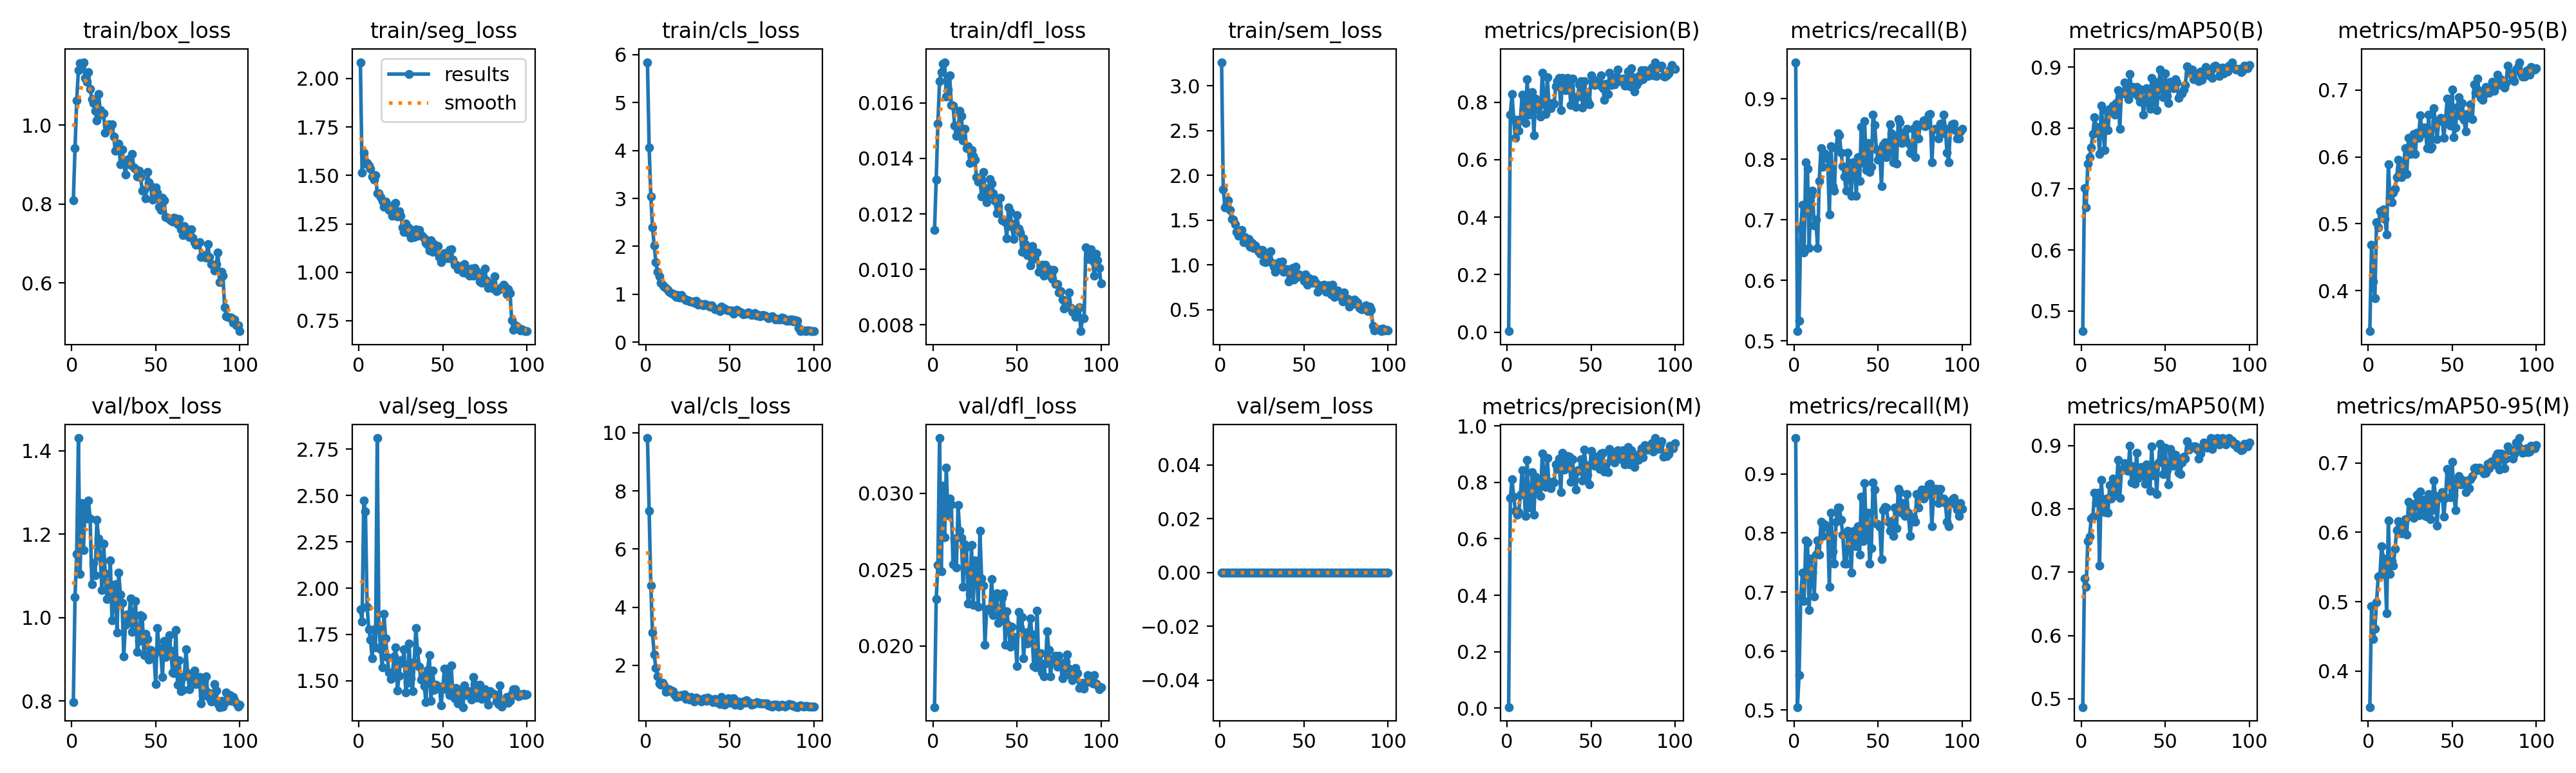

The data file committed next to this chart (first rows):
epoch, time, train/box_loss, train/seg_loss, train/cls_loss, train/dfl_loss, train/sem_loss, metrics/precision(B), metrics/recall(B), metrics/mAP50(B), metrics/mAP50-95(B), metrics/precision(M), metrics/recall(M), metrics/mAP50(M), metrics/mAP50-95(M), val/box_loss, val/seg_loss, val/cls_loss, val/dfl_loss, val/sem_loss, lr/pg0, lr/pg1, lr/pg2
1, 42.81, 0.8095, 2.085, 5.843, 0.01143, 3.265, 0.00339, 0.9606, 0.4667, 0.3391, 0.00339, 0.9606, 0.487, 0.348, 0.7965, 1.885, 9.816, 0.016, 0, 0.0006545, 0.0006545, 0.0006545
2, 65.59, 0.9411, 1.516, 4.057, 0.01324, 1.843, 0.7573, 0.516, 0.7018, 0.4684, 0.7446, 0.5051, 0.6899, 0.4935, 1.049, 1.821, 7.31, 0.02309, 0, 0.001308, 0.001308, 0.001308
3, 88.5, 1.062, 1.618, 3.044, 0.01525, 1.645, 0.8287, 0.5335, 0.6698, 0.4139, 0.8121, 0.5591, 0.6768, 0.446, 1.153, 2.474, 4.742, 0.0253, 0, 0.001949, 0.001949, 0.001949
4, 111.7, 1.14, 1.561, 2.4, 0.01679, 1.683, 0.7404, 0.685, 0.7412, 0.3889, 0.7489, 0.6929, 0.7492, 0.4612, 1.43, 2.414, 3.13, 0.03361, 0, 0.001941, 0.001941, 0.001941
5, 135.4, 1.158, 1.566, 2.022, 0.01712, 1.722, 0.676, 0.7244, 0.7518, 0.5024, 0.6997, 0.7323, 0.7559, 0.4994, 1.105, 1.9, 2.372, 0.02489, 0, 0.001921, 0.001921, 0.001921
6, 159.5, 1.15, 1.551, 1.672, 0.01741, 1.617, 0.7399, 0.6457, 0.7684, 0.4943, 0.6856, 0.685, 0.7842, 0.5366, 1.274, 1.779, 1.901, 0.03049, 0, 0.001901, 0.001901, 0.001901
7, 183, 1.16, 1.533, 1.467, 0.01747, 1.512, 0.7006, 0.7953, 0.7901, 0.5186, 0.6936, 0.7874, 0.7877, 0.5377, 1.161, 1.721, 1.614, 0.0271, 0, 0.001881, 0.001881, 0.001881
8, 206.8, 1.121, 1.495, 1.368, 0.01624, 1.506, 0.74, 0.7844, 0.8173, 0.5181, 0.7568, 0.7841, 0.8249, 0.5801, 1.261, 1.621, 1.381, 0.03169, 0, 0.001861, 0.001861, 0.001861
9, 230.5, 1.11, 1.478, 1.24, 0.01648, 1.457, 0.8256, 0.6535, 0.802, 0.5215, 0.8439, 0.6693, 0.8105, 0.5627, 1.236, 1.776, 1.333, 0.02856, 0, 0.001842, 0.001842, 0.001842
10, 254.1, 1.135, 1.5, 1.203, 0.017, 1.368, 0.7776, 0.7402, 0.8001, 0.5073, 0.7935, 0.7566, 0.8249, 0.5505, 1.28, 1.68, 1.393, 0.02966, 0, 0.001822, 0.001822, 0.001822
11, 277.6, 1.093, 1.41, 1.158, 0.01593, 1.33, 0.728, 0.748, 0.7576, 0.4842, 0.6805, 0.7323, 0.7106, 0.4836, 1.237, 2.81, 1.315, 0.02927, 0, 0.001802, 0.001802, 0.001802
12, 301.1, 1.066, 1.407, 1.132, 0.0159, 1.359, 0.8796, 0.6905, 0.8368, 0.5886, 0.8798, 0.6919, 0.8454, 0.6174, 1.08, 1.785, 1.097, 0.02533, 0, 0.001782, 0.001782, 0.001782
13, 324.8, 1.056, 1.387, 1.094, 0.01518, 1.392, 0.7561, 0.7008, 0.8006, 0.5386, 0.7108, 0.7638, 0.8057, 0.5399, 1.13, 1.671, 1.103, 0.02703, 0, 0.001762, 0.001762, 0.001762
14, 348.5, 1.036, 1.37, 1.047, 0.01481, 1.253, 0.7947, 0.6535, 0.7634, 0.5326, 0.711, 0.7874, 0.7945, 0.5585, 1.102, 1.571, 1.183, 0.02515, 0, 0.001743, 0.001743, 0.001743
15, 372.2, 1.012, 1.338, 1.018, 0.01498, 1.309, 0.8357, 0.7638, 0.8281, 0.5471, 0.8357, 0.7638, 0.8159, 0.5518, 1.235, 1.86, 1.132, 0.02922, 0, 0.001723, 0.001723, 0.001723
16, 395.7, 1.079, 1.364, 1.005, 0.01572, 1.247, 0.6856, 0.8189, 0.7971, 0.5526, 0.6856, 0.8189, 0.7938, 0.5766, 1.189, 1.73, 1.116, 0.02753, 0, 0.001703, 0.001703, 0.001703
17, 419.3, 1.037, 1.337, 0.9796, 0.01553, 1.293, 0.8125, 0.7874, 0.8318, 0.5702, 0.8211, 0.7953, 0.8373, 0.6034, 1.144, 1.628, 1.013, 0.02706, 0, 0.001683, 0.001683, 0.001683
18, 442.8, 1.027, 1.322, 0.9477, 0.01464, 1.207, 0.7742, 0.81, 0.8265, 0.5961, 0.7752, 0.8147, 0.8161, 0.6161, 1.065, 1.546, 0.9244, 0.02386, 0, 0.001663, 0.001663, 0.001663
19, 466.3, 1.029, 1.318, 0.9889, 0.01507, 1.25, 0.7905, 0.8021, 0.8372, 0.5703, 0.7982, 0.81, 0.8478, 0.6133, 1.176, 1.509, 0.9623, 0.02664, 0, 0.001644, 0.001644, 0.001644
20, 489.7, 0.9814, 1.291, 0.9339, 0.01436, 1.189, 0.7506, 0.8032, 0.8215, 0.5694, 0.7527, 0.811, 0.8212, 0.5981, 1.105, 1.534, 0.941, 0.0265, 0, 0.001624, 0.001624, 0.001624
21, 513.3, 1.001, 1.351, 0.9851, 0.01443, 1.219, 0.9023, 0.7087, 0.8408, 0.5839, 0.9023, 0.7087, 0.8335, 0.6059, 1.044, 1.631, 0.9894, 0.02277, 0, 0.001604, 0.001604, 0.001604
22, 537, 1.002, 1.357, 0.9332, 0.01384, 1.182, 0.8068, 0.822, 0.8618, 0.613, 0.8237, 0.8347, 0.8775, 0.6191, 1.045, 1.682, 0.9482, 0.02342, 0, 0.001584, 0.001584, 0.001584
23, 560.6, 0.9929, 1.289, 0.8976, 0.01431, 1.157, 0.7581, 0.7559, 0.7983, 0.575, 0.7832, 0.7682, 0.8171, 0.5965, 1.136, 1.447, 1.013, 0.02661, 0, 0.001564, 0.001564, 0.001564
24, 584.3, 1.003, 1.314, 0.8809, 0.0141, 1.123, 0.8876, 0.748, 0.8582, 0.6289, 0.8876, 0.748, 0.861, 0.6438, 0.9926, 1.527, 0.8475, 0.02271, 0, 0.001545, 0.001545, 0.001545
25, 607.9, 0.9715, 1.293, 0.8755, 0.01395, 1.17, 0.7896, 0.8189, 0.8565, 0.6043, 0.7896, 0.8189, 0.8638, 0.6298, 1.043, 1.611, 0.8797, 0.02562, 0, 0.001525, 0.001525, 0.001525
26, 631.4, 0.9358, 1.233, 0.8459, 0.01333, 1.036, 0.7802, 0.8425, 0.8742, 0.6229, 0.7802, 0.8425, 0.8724, 0.6356, 1.08, 1.598, 0.8269, 0.02511, 0, 0.001505, 0.001505, 0.001505
27, 655, 0.9487, 1.208, 0.8484, 0.01316, 1.035, 0.7981, 0.8403, 0.8616, 0.6342, 0.803, 0.8425, 0.8607, 0.6205, 0.9639, 1.67, 0.9183, 0.02257, 0, 0.001485, 0.001485, 0.001485
28, 678.6, 0.9532, 1.252, 0.8457, 0.01324, 1.051, 0.7942, 0.811, 0.8476, 0.6046, 0.8006, 0.8219, 0.8602, 0.6417, 1.108, 1.439, 0.8272, 0.02754, 0, 0.001465, 0.001465, 0.001465
29, 702.1, 0.9013, 1.206, 0.819, 0.01264, 1.138, 0.8549, 0.7888, 0.8882, 0.6367, 0.8635, 0.7967, 0.8992, 0.6545, 1.055, 1.489, 0.764, 0.02443, 0, 0.001446, 0.001446, 0.001446
30, 725.7, 0.9387, 1.229, 0.8602, 0.01352, 1.157, 0.8725, 0.7716, 0.8614, 0.6288, 0.8485, 0.748, 0.8415, 0.625, 1.035, 1.701, 0.8937, 0.02396, 0, 0.001426, 0.001426, 0.001426
31, 749.2, 0.9051, 1.177, 0.7767, 0.01292, 1.026, 0.8842, 0.748, 0.8676, 0.662, 0.8842, 0.748, 0.8668, 0.6587, 0.9067, 1.514, 0.8494, 0.02008, 0, 0.001406, 0.001406, 0.001406
32, 772.7, 0.875, 1.195, 0.7906, 0.01243, 0.9836, 0.7727, 0.811, 0.8572, 0.6349, 0.7652, 0.8032, 0.8394, 0.6335, 0.9818, 1.443, 0.8295, 0.02241, 0, 0.001386, 0.001386, 0.001386
33, 796.3, 0.9132, 1.182, 0.7895, 0.01267, 0.9257, 0.8838, 0.7716, 0.8678, 0.6439, 0.9046, 0.7874, 0.8888, 0.6465, 1.007, 1.6, 0.7669, 0.02236, 0, 0.001366, 0.001366, 0.001366
34, 819.7, 0.9139, 1.224, 0.7726, 0.01326, 0.9624, 0.8534, 0.7402, 0.8523, 0.6438, 0.8443, 0.7323, 0.8485, 0.6241, 0.9999, 1.785, 0.8415, 0.0225, 0, 0.001347, 0.001347, 0.001347
35, 843.2, 0.8995, 1.19, 0.7987, 0.0131, 1.033, 0.8416, 0.7946, 0.8429, 0.6134, 0.8499, 0.8025, 0.8552, 0.6224, 1.045, 1.661, 0.8619, 0.02436, 0, 0.001327, 0.001327, 0.001327
36, 866.7, 0.9267, 1.217, 0.7853, 0.01274, 0.9736, 0.8849, 0.7953, 0.8626, 0.6631, 0.8937, 0.8032, 0.8664, 0.655, 0.9655, 1.577, 0.7703, 0.02201, 0, 0.001307, 0.001307, 0.001307
37, 890.1, 0.8925, 1.192, 0.7663, 0.01247, 1.04, 0.8622, 0.7402, 0.8224, 0.6118, 0.8917, 0.7776, 0.8542, 0.6186, 1.005, 1.507, 0.9002, 0.02328, 0, 0.001287, 0.001287, 0.001287
38, 913.6, 0.89, 1.184, 0.7355, 0.01203, 0.923, 0.7916, 0.8032, 0.8417, 0.6151, 0.8014, 0.811, 0.8399, 0.6321, 1.039, 1.528, 0.8574, 0.02347, 0, 0.001267, 0.001267, 0.001267
39, 937.1, 0.8698, 1.176, 0.7704, 0.01227, 0.955, 0.8815, 0.7638, 0.8654, 0.6726, 0.8815, 0.7638, 0.8698, 0.675, 0.9177, 1.472, 0.7857, 0.02149, 0, 0.001248, 0.001248, 0.001248
40, 960.7, 0.884, 1.151, 0.722, 0.01259, 0.9539, 0.8007, 0.8541, 0.8639, 0.6535, 0.808, 0.8618, 0.86, 0.6528, 0.9433, 1.384, 0.7348, 0.02187, 0, 0.001228, 0.001228, 0.001228
41, 984.2, 0.868, 1.143, 0.6902, 0.01176, 0.8159, 0.7828, 0.7944, 0.8312, 0.6269, 0.775, 0.7866, 0.8285, 0.6097, 1.005, 1.559, 0.8474, 0.02316, 0, 0.001208, 0.001208, 0.001208
42, 1008, 0.8344, 1.112, 0.6934, 0.01176, 0.8662, 0.8203, 0.8628, 0.8819, 0.6542, 0.8425, 0.8846, 0.8985, 0.6495, 1.003, 1.639, 0.7288, 0.02344, 0, 0.001188, 0.001188, 0.001188
43, 1031, 0.8356, 1.166, 0.6833, 0.01169, 0.9654, 0.8613, 0.7821, 0.8435, 0.6584, 0.8417, 0.7958, 0.8524, 0.6516, 0.91, 1.39, 0.809, 0.02009, 0, 0.001168, 0.001168, 0.001168
44, 1055, 0.8144, 1.105, 0.6466, 0.01113, 0.8367, 0.8732, 0.8268, 0.8762, 0.6574, 0.8815, 0.8347, 0.868, 0.6581, 0.9602, 1.554, 0.6622, 0.02226, 0, 0.001149, 0.001149, 0.001149
45, 1078, 0.8814, 1.146, 0.7388, 0.01223, 0.9832, 0.7823, 0.7795, 0.8297, 0.6286, 0.8065, 0.748, 0.8237, 0.6227, 0.9487, 1.451, 0.9171, 0.02134, 0, 0.001129, 0.001129, 0.001129
46, 1102, 0.8552, 1.132, 0.7101, 0.01207, 0.8638, 0.873, 0.7874, 0.8628, 0.6548, 0.9162, 0.7747, 0.8731, 0.6498, 0.8995, 1.479, 0.7584, 0.01995, 0, 0.001109, 0.001109, 0.001109
47, 1125, 0.8455, 1.136, 0.7046, 0.01154, 0.8964, 0.8346, 0.8742, 0.8962, 0.6871, 0.8621, 0.8859, 0.9023, 0.6916, 0.9226, 1.462, 0.6447, 0.02125, 0, 0.001089, 0.001089, 0.001089
48, 1149, 0.8109, 1.08, 0.6708, 0.01109, 0.8722, 0.8071, 0.8566, 0.8712, 0.6717, 0.8282, 0.873, 0.8889, 0.6853, 0.911, 1.468, 0.7421, 0.02032, 0, 0.001069, 0.001069, 0.001069
49, 1173, 0.8265, 1.051, 0.6582, 0.01165, 0.8737, 0.7933, 0.8161, 0.8503, 0.647, 0.7933, 0.8161, 0.8546, 0.6508, 0.9078, 1.366, 0.8724, 0.02059, 0, 0.00105, 0.00105, 0.00105
50, 1196, 0.8417, 1.075, 0.6566, 0.01196, 0.8259, 0.8943, 0.7993, 0.8895, 0.7009, 0.9118, 0.814, 0.8965, 0.7017, 0.8398, 1.462, 0.7194, 0.01868, 0, 0.00103, 0.00103, 0.00103
51, 1220, 0.8287, 1.099, 0.6582, 0.01147, 0.8978, 0.8728, 0.8105, 0.8529, 0.6299, 0.8728, 0.8105, 0.8608, 0.653, 0.975, 1.567, 0.8453, 0.02224, 0, 0.00101, 0.00101, 0.00101
52, 1243, 0.794, 1.086, 0.6, 0.01133, 0.7794, 0.8589, 0.7559, 0.8411, 0.6442, 0.8589, 0.7559, 0.8386, 0.6319, 0.9274, 1.454, 0.8634, 0.0212, 0, 0.0009902, 0.0009902, 0.0009902
53, 1267, 0.7848, 1.072, 0.6432, 0.01062, 0.8498, 0.8745, 0.8234, 0.8754, 0.675, 0.8912, 0.8387, 0.8943, 0.6762, 0.9168, 1.566, 0.6415, 0.02189, 0, 0.0009704, 0.0009704, 0.0009704
54, 1291, 0.8169, 1.116, 0.6694, 0.01113, 0.8098, 0.8752, 0.8281, 0.8739, 0.6894, 0.8918, 0.8435, 0.8885, 0.6811, 0.8579, 1.424, 0.6684, 0.0192, 0, 0.0009506, 0.0009506, 0.0009506
55, 1314, 0.8098, 1.12, 0.6421, 0.0109, 0.7984, 0.8605, 0.8032, 0.8649, 0.6612, 0.8478, 0.8425, 0.8684, 0.6696, 0.9433, 1.582, 0.7616, 0.02089, 0, 0.0009308, 0.0009308, 0.0009308
56, 1338, 0.767, 1.066, 0.6293, 0.01052, 0.8341, 0.8939, 0.811, 0.8799, 0.6809, 0.9026, 0.8189, 0.885, 0.6758, 0.9045, 1.432, 0.6331, 0.02014, 0, 0.000911, 0.000911, 0.000911
57, 1361, 0.7649, 1.038, 0.613, 0.01079, 0.803, 0.8483, 0.8583, 0.8749, 0.6555, 0.9044, 0.8032, 0.875, 0.6725, 0.9454, 1.405, 0.7299, 0.02093, 0, 0.0008912, 0.0008912, 0.0008912
58, 1385, 0.7621, 1.039, 0.5783, 0.01015, 0.7039, 0.8087, 0.8425, 0.8493, 0.6379, 0.8389, 0.8201, 0.8569, 0.6584, 0.9581, 1.461, 0.7617, 0.02181, 0, 0.0008714, 0.0008714, 0.0008714
59, 1408, 0.7598, 1.015, 0.5946, 0.01083, 0.7633, 0.8641, 0.7953, 0.8558, 0.6646, 0.8666, 0.7953, 0.8549, 0.6749, 0.9204, 1.379, 0.7229, 0.02077, 0, 0.0008516, 0.0008516, 0.0008516
60, 1432, 0.7565, 1.025, 0.5928, 0.01038, 0.7716, 0.8278, 0.8347, 0.857, 0.6591, 0.8356, 0.8425, 0.8729, 0.6634, 0.868, 1.451, 0.8056, 0.0187, 0, 0.0008318, 0.0008318, 0.0008318
... 40 more rows
